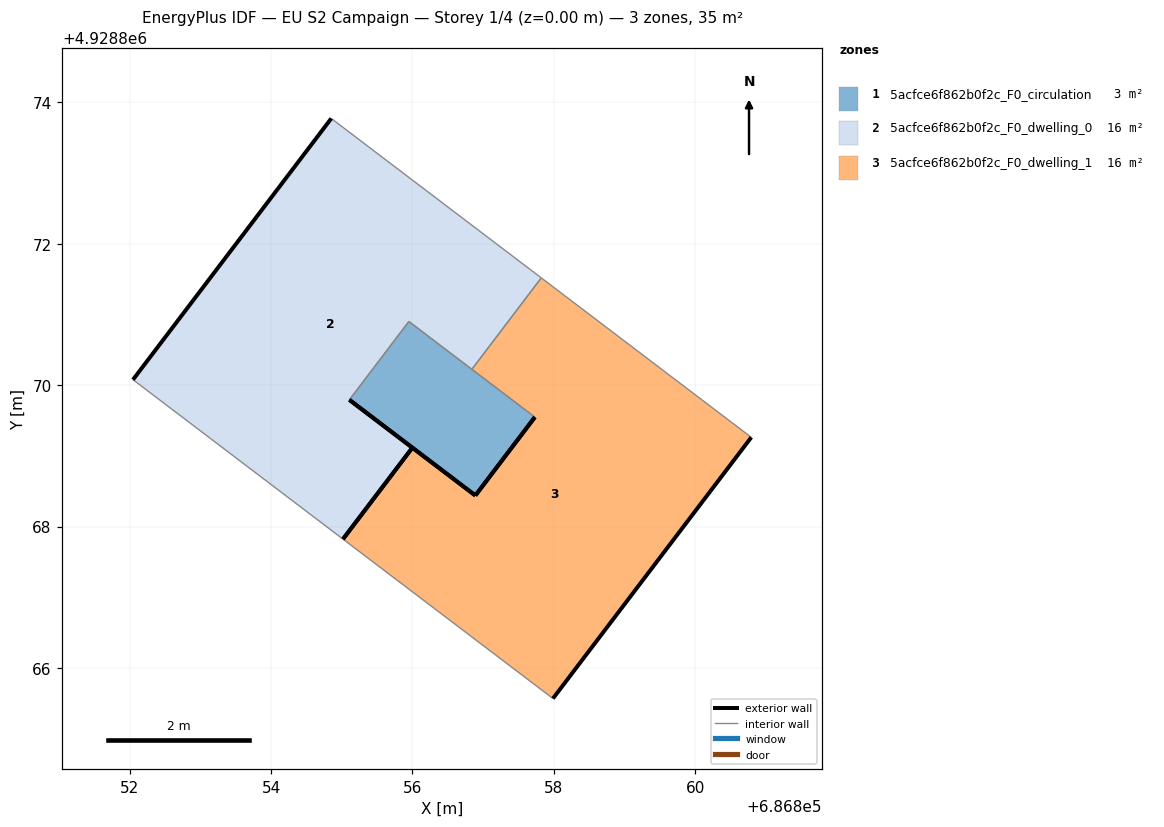
=== STOREY PLAN SPEC (per zone: floor XY polygon, exterior-wall plan segments, windows/doors) ===
zone 1: 5acfce6f862b0f2c_F0_circulation  (3.1 m²)
  floor: (686857.73, 4928869.55) (686856.89, 4928868.44) (686855.11, 4928869.79) (686855.95, 4928870.90)
  exterior wall: (686856.89, 4928868.44) – (686857.73, 4928869.55)  [1.4 m]
  exterior wall: (686855.11, 4928869.79) – (686856.89, 4928868.44)  [2.2 m]
  interior walls: 2
zone 2: 5acfce6f862b0f2c_F0_dwelling_0  (15.8 m²)
  floor: (686857.82, 4928871.52) (686856.84, 4928870.22) (686855.95, 4928870.90) (686855.11, 4928869.79) (686856.00, 4928869.12) (686855.02, 4928867.82) (686852.05, 4928870.08) (686854.85, 4928873.77)
  exterior wall: (686854.85, 4928873.77) – (686852.05, 4928870.08)  [4.6 m]
  exterior wall: (686856.00, 4928869.12) – (686855.11, 4928869.79)  [1.1 m]
  exterior wall: (686855.02, 4928867.82) – (686856.00, 4928869.12)  [1.6 m]
  interior walls: 5
zone 3: 5acfce6f862b0f2c_F0_dwelling_1  (15.8 m²)
  floor: (686860.79, 4928869.26) (686857.99, 4928865.57) (686855.02, 4928867.82) (686856.00, 4928869.12) (686856.89, 4928868.44) (686857.73, 4928869.55) (686856.84, 4928870.22) (686857.82, 4928871.52)
  exterior wall: (686857.73, 4928869.55) – (686856.89, 4928868.44)  [1.4 m]
  exterior wall: (686856.89, 4928868.44) – (686856.00, 4928869.12)  [1.1 m]
  exterior wall: (686857.99, 4928865.57) – (686860.79, 4928869.26)  [4.6 m]
  exterior wall: (686856.00, 4928869.12) – (686855.02, 4928867.82)  [1.6 m]
  interior walls: 4

=== DERIVED (storey summary) ===
Building: EU S2 Campaign
Storey: 1 of 4  (floor level z = 0.00 m)
Storey gross floor area: 34.6 m²
Zones on this storey: 3
  - 5acfce6f862b0f2c_F0_circulation: floor 3.1 m²; exterior wall 3.6 m (10.9 m²); WWR 0.0%
  - 5acfce6f862b0f2c_F0_dwelling_0: floor 15.8 m²; exterior wall 7.4 m (22.2 m²); WWR 0.0%
  - 5acfce6f862b0f2c_F0_dwelling_1: floor 15.8 m²; exterior wall 8.8 m (26.3 m²); WWR 0.0%
Zone adjacency (shared interzone walls):
  - 5acfce6f862b0f2c_F0_circulation ↔ 5acfce6f862b0f2c_F0_dwelling_0
  - 5acfce6f862b0f2c_F0_dwelling_0 ↔ 5acfce6f862b0f2c_F0_dwelling_1